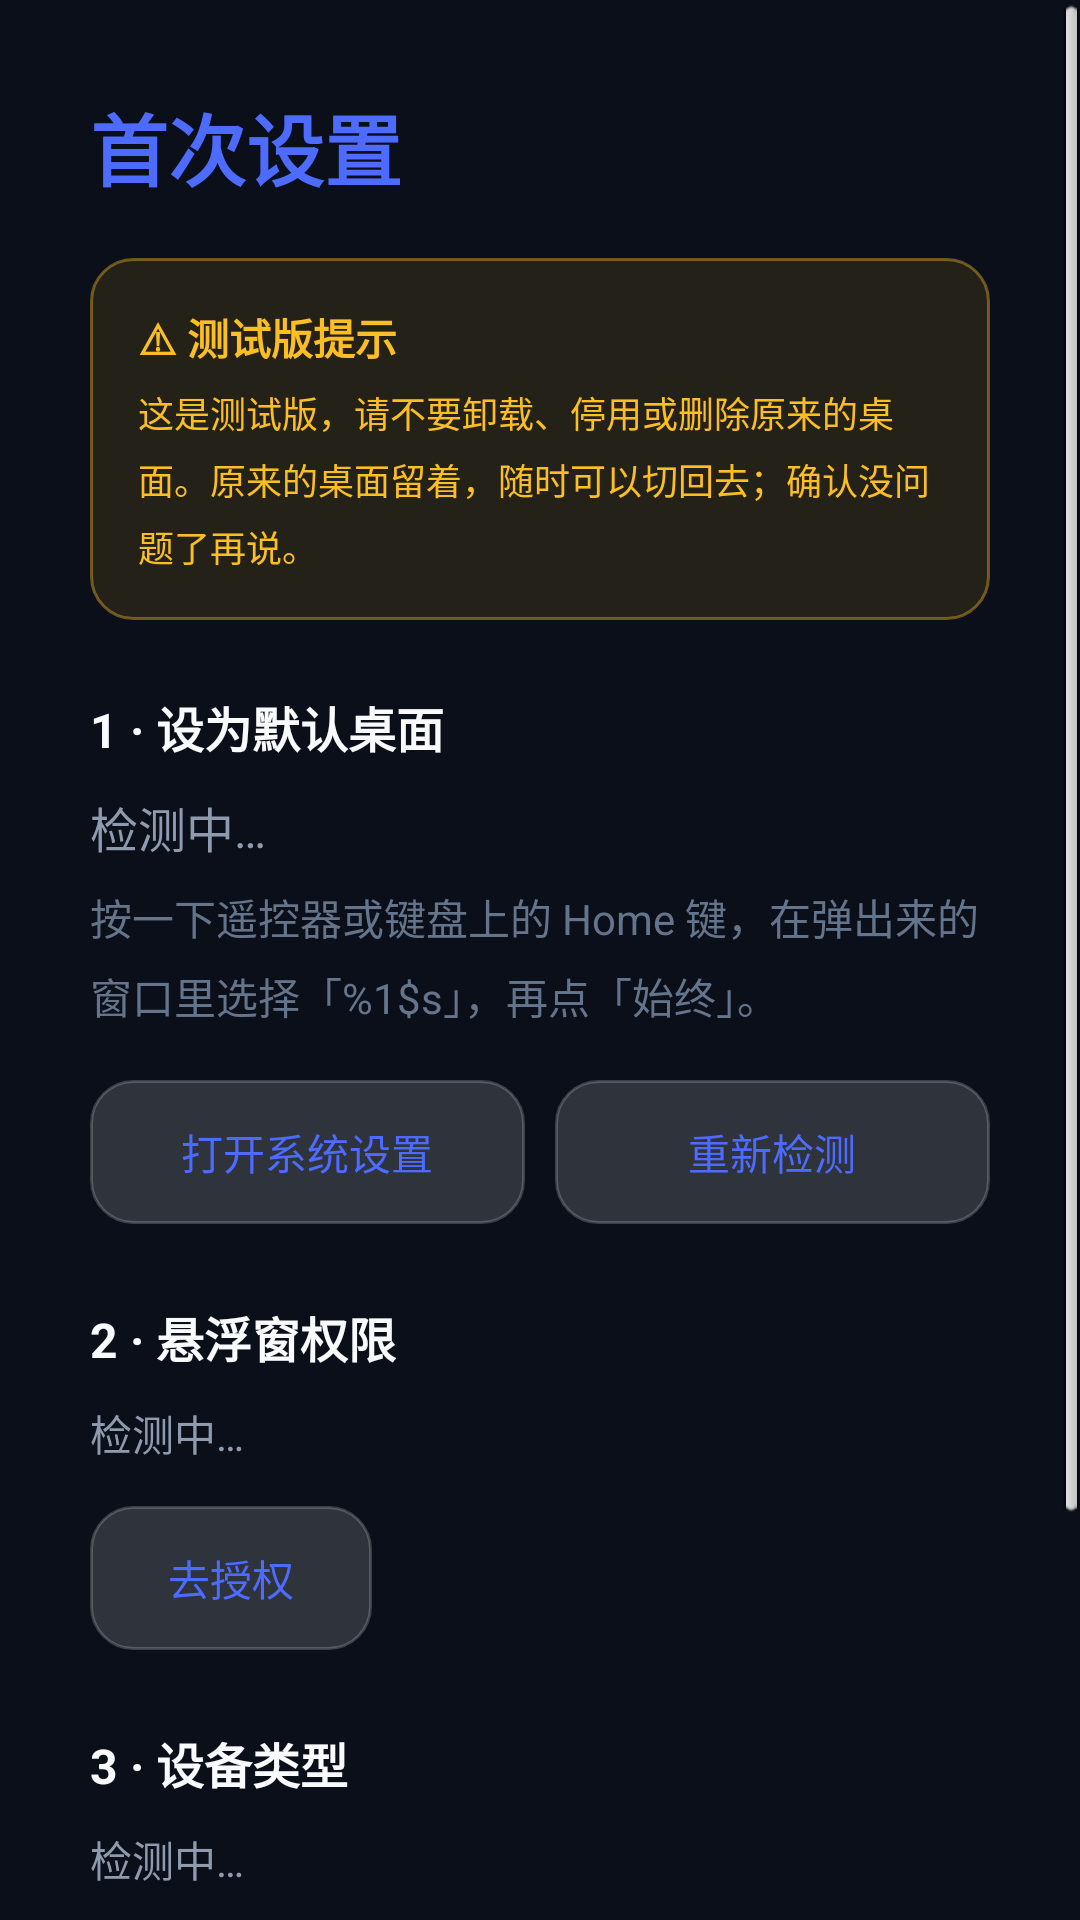

Reconstruct the res/layout file that produces this screen, plus the resources it refers to.
<!-- AndroidManifest.xml: application theme AppTheme -->
<!-- res/layout/activity_setup.xml -->
<?xml version="1.0" encoding="utf-8"?>
<ScrollView xmlns:android="http://schemas.android.com/apk/res/android"
    android:layout_width="match_parent"
    android:layout_height="match_parent"
    android:background="@color/bg_base"
    android:fillViewport="true">

    <LinearLayout
        android:layout_width="match_parent"
        android:layout_height="wrap_content"
        android:orientation="vertical"
        android:padding="30dp">

        <TextView
            android:id="@+id/tvSetupTitle"
            android:layout_width="wrap_content"
            android:layout_height="wrap_content"
            android:text="@string/setup_title"
            android:textSize="@dimen/text_title"
            android:textStyle="bold"
            android:textColor="@color/accent" />

        
        <LinearLayout
            android:layout_width="match_parent"
            android:layout_height="wrap_content"
            android:layout_marginTop="18dp"
            android:orientation="vertical"
            android:background="@drawable/bg_warn"
            android:padding="16dp">

            <TextView
                android:layout_width="wrap_content"
                android:layout_height="wrap_content"
                android:text="@string/setup_beta_title"
                android:textSize="@dimen/text_body"
                android:textStyle="bold"
                android:textColor="@color/warn" />

            <TextView
                android:layout_width="match_parent"
                android:layout_height="wrap_content"
                android:layout_marginTop="6dp"
                android:lineSpacingExtra="5dp"
                android:text="@string/setup_beta_body"
                android:textSize="@dimen/text_caption"
                android:textColor="@color/warn" />
        </LinearLayout>

        
        <TextView
            android:layout_width="wrap_content"
            android:layout_height="wrap_content"
            android:layout_marginTop="24dp"
            android:text="@string/setup_step1"
            android:textSize="@dimen/text_card_title"
            android:textStyle="bold"
            android:textColor="@color/text_primary" />

        <TextView
            android:id="@+id/tvState"
            android:layout_width="wrap_content"
            android:layout_height="wrap_content"
            android:layout_marginTop="10dp"
            android:text="@string/setup_state_unknown"
            android:textSize="@dimen/text_card_title"
            android:textColor="@color/text_secondary" />

        <TextView
            android:id="@+id/tvHint"
            android:layout_width="match_parent"
            android:layout_height="wrap_content"
            android:layout_marginTop="8dp"
            android:lineSpacingExtra="6dp"
            android:text="@string/setup_hint_press_home"
            android:textSize="@dimen/text_body"
            android:textColor="@color/text_muted" />

        <LinearLayout
            android:layout_width="match_parent"
            android:layout_height="wrap_content"
            android:layout_marginTop="18dp"
            android:orientation="horizontal">

            <Button
                android:id="@+id/btnHomeSettings"
                android:layout_width="0dp"
                android:layout_height="48dp"
                android:layout_weight="1"
                android:layout_marginRight="10dp"
                android:background="@drawable/bg_pill"
                android:text="@string/setup_open_settings"
                android:textSize="@dimen/text_body"
                android:textColor="@color/accent" />

            <Button
                android:id="@+id/btnRecheck"
                android:layout_width="0dp"
                android:layout_height="48dp"
                android:layout_weight="1"
                android:background="@drawable/bg_pill"
                android:text="@string/setup_recheck"
                android:textSize="@dimen/text_body"
                android:textColor="@color/accent" />
        </LinearLayout>

        
        <TextView
            android:layout_width="wrap_content"
            android:layout_height="wrap_content"
            android:layout_marginTop="26dp"
            android:text="@string/setup_step2"
            android:textSize="@dimen/text_card_title"
            android:textStyle="bold"
            android:textColor="@color/text_primary" />

        <TextView
            android:id="@+id/tvOverlayState"
            android:layout_width="match_parent"
            android:layout_height="wrap_content"
            android:layout_marginTop="10dp"
            android:lineSpacingExtra="6dp"
            android:text="@string/setup_state_unknown"
            android:textSize="@dimen/text_body"
            android:textColor="@color/text_secondary" />

        <Button
            android:id="@+id/btnOverlay"
            android:layout_width="wrap_content"
            android:layout_height="48dp"
            android:layout_marginTop="14dp"
            android:background="@drawable/bg_pill"
            android:paddingLeft="26dp"
            android:paddingRight="26dp"
            android:text="@string/setup_grant_overlay"
            android:textSize="@dimen/text_body"
            android:textColor="@color/accent" />

        
        <TextView
            android:layout_width="wrap_content"
            android:layout_height="wrap_content"
            android:layout_marginTop="26dp"
            android:text="@string/setup_step3"
            android:textSize="@dimen/text_card_title"
            android:textStyle="bold"
            android:textColor="@color/text_primary" />

        <TextView
            android:id="@+id/tvDevice"
            android:layout_width="match_parent"
            android:layout_height="wrap_content"
            android:layout_marginTop="10dp"
            android:lineSpacingExtra="6dp"
            android:text="@string/setup_state_unknown"
            android:textSize="@dimen/text_body"
            android:textColor="@color/text_secondary" />

        <Button
            android:id="@+id/btnDevice"
            android:layout_width="wrap_content"
            android:layout_height="48dp"
            android:layout_marginTop="14dp"
            android:background="@drawable/bg_pill"
            android:paddingLeft="26dp"
            android:paddingRight="26dp"
            android:text="@string/setup_device_cycle"
            android:textSize="@dimen/text_body"
            android:textColor="@color/accent" />

        
        <Button
            android:id="@+id/btnEnter"
            android:layout_width="match_parent"
            android:layout_height="54dp"
            android:layout_marginTop="34dp"
            android:background="@drawable/bg_pill"
            android:text="@string/setup_enter"
            android:textSize="@dimen/text_card_title"
            android:textStyle="bold"
            android:textColor="@color/accent" />
    </LinearLayout>
</ScrollView>
<!-- resources referenced by this layout -->
<resources>
  <color name="accent">#FF4D6BFE</color>
  <color name="bg_base">#FF0B0F19</color>
  <color name="text_muted">#FF64748B</color>
  <color name="text_primary">#FFF8FAFC</color>
  <color name="text_secondary">#FF8E9BAE</color>
  <color name="warn">#FFFBBF24</color>
  <dimen name="text_body">14sp</dimen>
  <dimen name="text_caption">12sp</dimen>
  <dimen name="text_card_title">16sp</dimen>
  <dimen name="text_title">26sp</dimen>
  <!-- drawable bg_pill (drawable) -->
  <?xml version="1.0" encoding="utf-8"?>
  <selector xmlns:android="http://schemas.android.com/apk/res/android">
      <item android:state_focused="true">
          <shape android:shape="rectangle">
              <solid android:color="#334D6BFE" />
              <corners android:radius="14dp" />
              <stroke android:width="2dp" android:color="#4D6BFE" />
          </shape>
      </item>
      <item android:state_pressed="true">
          <shape android:shape="rectangle">
              <solid android:color="#594D6BFE" />
              <corners android:radius="14dp" />
          </shape>
      </item>
      <item>
          <shape android:shape="rectangle">
              <solid android:color="#26FFFFFF" />
              <corners android:radius="14dp" />
              <stroke android:width="1dp" android:color="#33FFFFFF" />
          </shape>
      </item>
  </selector>
  <!-- drawable bg_warn (drawable) -->
  <?xml version="1.0" encoding="utf-8"?>
  <shape xmlns:android="http://schemas.android.com/apk/res/android" android:shape="rectangle">
      <solid android:color="#1AFBBF24" />
      <corners android:radius="14dp" />
      <stroke android:width="1dp" android:color="#66FBBF24" />
  </shape>
  <string name="setup_beta_body">这是测试版，请不要卸载、停用或删除原来的桌面。原来的桌面留着，随时可以切回去；确认没问题了再说。</string>
  <string name="setup_beta_title">⚠ 测试版提示</string>
  <string name="setup_device_cycle">切换设备类型</string>
  <string name="setup_enter">进入桌面</string>
  <string name="setup_grant_overlay">去授权</string>
  <string name="setup_hint_press_home">按一下遥控器或键盘上的 Home 键，在弹出来的窗口里选择「%1$s」，再点「始终」。</string>
  <string name="setup_open_settings">打开系统设置</string>
  <string name="setup_recheck">重新检测</string>
  <string name="setup_state_unknown">检测中…</string>
  <string name="setup_step1">1 · 设为默认桌面</string>
  <string name="setup_step2">2 · 悬浮窗权限</string>
  <string name="setup_step3">3 · 设备类型</string>
  <string name="setup_title">首次设置</string>
  <style name="AppTheme" parent="@android:style/Theme.NoTitleBar.Fullscreen">
          <item name="android:windowBackground">#0B1020</item>
          <item name="android:windowFullscreen">true</item>
          <item name="android:windowNoTitle">true</item>
      </style>
</resources>
